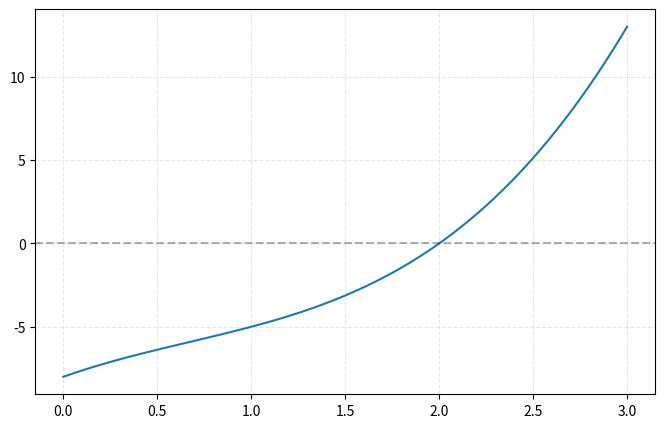

Generate this figure with matplotlib: (Note: this script raises an exception after producing the figure.)
import numpy as np
import matplotlib.pyplot as plt
import scipy.linalg as spla
import scipy.optimize as spo



A = np.array([[1, -1,  0],
              [2, -3, -1],
              [0,  1,  1]])

# Verificar o posto:
rank = np.linalg.matrix_rank(A)
print(f"Posto de A: {rank}")

# Matriz de coeficientes A e vetor constante b:
A = np.array([[3, 2, -1],
              [2, -2, 4],
              [-1, 0.5, -1]])
b = np.array([1, -2, 0])

# Resolver o sistema de equações:
x = np.linalg.solve(A, b)
print(x)  # Vetor solução x













# Definir a matriz de coeficientes A:
A = np.array([[3, 1, -1],
              [2, -2, 4],
              [1, 5, -3]])

# Definir dois vetores do lado direito como colunas de uma matriz B:
B = np.array([[4, 9],
              [6, 1],
              [2, -5]])

# Resolver AX = B para X:
X = np.linalg.solve(A, B)
print("Matriz solução X:")
print(X)

# Verificando a solução:
verification = A @ X
print("\nVerificação (A @ X deve ser igual a B):", '\n')
print(verification, '\n')
print(B)



A1 = np.array([[3, 0],
               [0, 1]])  # Não singular

A2 = np.array([[1, 2],
               [1.001, 2.001]])  # Quase singular

A3 = np.array([[1, 2],
               [2, 4]])  # Singular

# Defina a matriz A e o vetor b:
# A = ...
# b = ...

# Calcule a solução de mínimos quadrados:
x_hat, _, _, _ = np.linalg.lstsq(A, b, rcond=None)
# Esta função retorna três outros valores além da solução aproximada, daí os '_'s.
print(x_hat)

A = np.array([[1, 1],
              [2, 2]])
b = np.array([2, 2])
x_hat, _, _, _ = np.linalg.lstsq(A, b, rcond=None)
print(x_hat)

A = np.array([[0, 0, 6],
              [1, 0, -11],
              [0, 1, 6]])
print(f"Matriz A:\n{A}")
# Calcular autovalores e autovetores
eigenvalues, eigenvectors = np.linalg.eig(A)

print("\nAutovalores:")
print(eigenvalues)
print("\nAutovetores (cada coluna corresponde a um autovalor):")
print(np.round(eigenvectors, 2))

S = np.array([[2, -1, 0],
              [-1, 2, -1],
              [0, -1, 2]])



R = np.array([[0, -1],
              [1, 0]])

print(np.linalg.eigvals(R))

P = np.array([
    [0.7, 0.2, 0.1],  # Ensolarado -> Ensolarado, Nublado, Chuvoso
    [0.3, 0.4, 0.3],  # Nublado -> Ensolarado, Nublado, Chuvoso
    [0.2, 0.3, 0.5]   # Chuvoso -> Ensolarado, Nublado, Chuvoso
])

A = np.array([[4, 2, 1],
              [2, 5, 3],
              [1, 3, 6]])
b = np.array([7, 10, 8])

# Solução NumPy:
x_np = np.linalg.solve(A, b)
print("Solução NumPy:")
print(x_np)

# Solução SciPy:
x_sp = spla.solve(A, b)
print("\nSolução SciPy:")
print(x_sp)

f = lambda x: x**3 - 2*x**2 + 4*x - 8  # definindo f

# Usando root_scalar com método de bracket:
solution = spo.root_scalar(f, bracket=[1, 3], method='brentq')
print("Raiz encontrada:")
print(round(solution.root, 4))
print("Valor da função na raiz:")
print(round(f(solution.root), 4))

print(solution)

xs = np.linspace(0, 3, 1000)
ys = f(xs)

fig, ax = plt.subplots(figsize=(8, 5))
ax.plot(xs, ys)
ax.axhline(y=0, color='k', linestyle='--', alpha=0.3)
ax.grid(linestyle="--", alpha=0.3)
ax.plot(sol.root, 0, 'ro', markersize=6)
ax.set_xlabel("$ x $")
ax.set_ylabel("$ f(x) $")
ax.set_title("Encontrar uma raiz de $ f(x) = x^3 - 2 x^2 + 4 x - 8 $")
plt.show()



f = lambda x: x**2 - 4

# Use root_scalar com uma estimativa:
result = spo.root_scalar(f, 
                         x0=1.0,           # Estimativa inicial
                         method="newton")  # Método que usa uma estimativa

print(f"Raiz: {round(result.root, 4)}")
print(f"Valor da função na raiz: {round(f(result.root), 4)}")

f = lambda x: x**2 + 4

# Use root_scalar com uma estimativa:
result = spo.root_scalar(f, 
                         x0=1.0,           # Estimativa inicial
                         method='newton')  # Método que usa uma estimativa

print(f"Raiz: {round(result.root, 4)}")
print(f"Valor da função na raiz: {round(f(result.root), 4)}")
result

coeffs = np.array([1, -2, -5, 6])  # coeficientes, do maior para o menor grau
roots = np.roots(coeffs)
print("Raízes do polinômio:", roots)





fig, ax = plt.subplots(figsize=(8, 5))

# Plotar a curva senoidal:
xs = np.linspace(-1, 3, 1000)
ax.plot(xs, np.sin(xs), "r-", label="Seno: $ y = \\operatorname{sen}(x) $")
# Plotar o círculo:
theta = np.linspace(0, 2 * np.pi, 100)
circle_xs = 1 + np.cos(theta)
circle_ys = 0.5 + np.sin(theta)
ax.plot(circle_xs, circle_ys, "b-", label="Círculo: $ (x-1)^2 + (y-0.5)^2 = 1 $")

ax.set_xlabel("$ x $")
ax.set_ylabel("$ y $")
ax.set_title("Interseção de um círculo e uma curva senoidal")
ax.grid(linestyle="--", alpha=0.3)
ax.axis("equal")
ax.legend()
plt.show()

# Definir o sistema de equações:
def equations(vars):
   x, y = vars
   eq1 = (x - 1)**2 + (y - 0.5)**2 - 1  # Equação do círculo = 0
   eq2 = y - np.sin(x)                  # Equação da curva senoidal = 0
   return [eq1, eq2]

# Encontrar interseções usando diferentes estimativas iniciais:
initial_guesses = [
   [0, 0],   # Estimativa para interseção à esquerda
   [2, 1]    # Estimativa para interseção à direita
]

# Resolver para cada estimativa inicial:
for i, guess in enumerate(initial_guesses):
   solution = spo.root(equations, guess)
   
   print(f"\nSolução {i+1} (a partir da estimativa inicial {guess}):")
   print(f"x, y = {np.round(solution.x, 2)}")
   print("Valores da função na solução:")
   print(f"f(x,y) = {np.round(solution.fun, 2)}")



# Definir a função a minimizar:
f = lambda vars: vars[0]**2 + vars[1]**2 + (vars[0] + vars[1] - 2)**2

# Estimativa inicial:
x0 = [0, 0]

# Minimizar a função:
result = spo.minimize(f, x0, method="BFGS")

print("Mínimo encontrado em:")
print(result.x)
print("\nValor da função no mínimo:")
print(result.fun)
print("\nNúmero de iterações:")
print(result.nit)
print("\nMensagem de convergência:")
print(result.message)

xs = np.linspace(-2, 2, 100)
ys = np.linspace(-2, 2, 100)
X, Y = np.meshgrid(xs, ys)
Z = X**2 + Y**2 + (X + Y - 2)**2

fig, ax = plt.subplots(figsize=(8, 5))
contour = ax.contour(X, Y, Z, 20, cmap="viridis")
fig.colorbar(contour, ax=ax)
ax.scatter(result.x[0], result.x[1], color="red", s=100, marker="x")
ax.grid(True)
ax.set_xlabel("x")
ax.set_ylabel("y")
ax.grid(linestyle="--", alpha=0.3)
ax.set_title("Gráfico de Contorno de $ x^2 + y^2 + (x + y - 2)^2 $")
plt.show()

